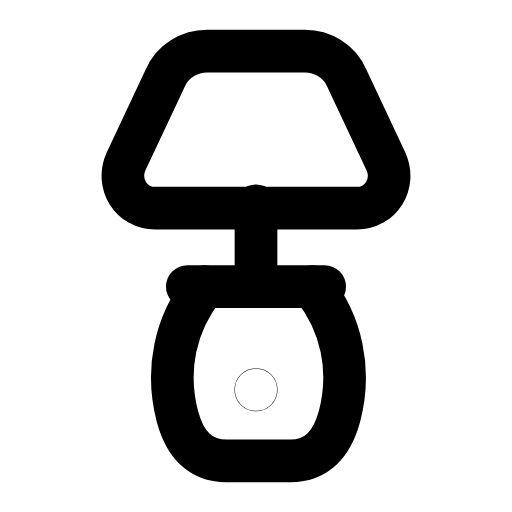
t = 0.00 s
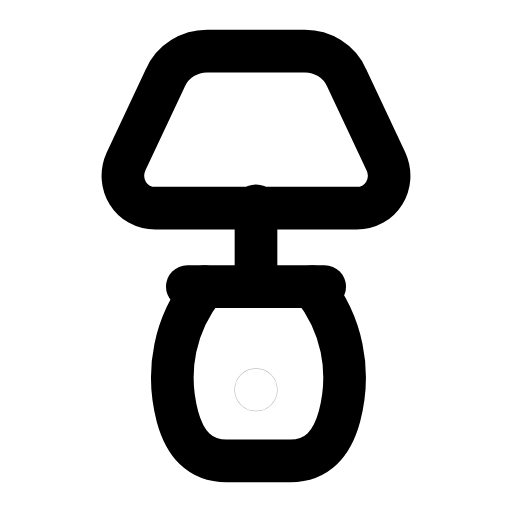
t = 0.27 s
t = 0.54 s: frame unchanged from t = 0.00 s, image omitted
t = 0.83 s: frame unchanged from t = 0.00 s, image omitted
t = 1.12 s: frame unchanged from t = 0.00 s, image omitted
t = 1.41 s: frame unchanged from t = 0.00 s, image omitted

The animated SVG that drew these frames (rendered in a browser with its animation timeline set to each time). Animation: 1 SMIL element (animate=1); one cycle of 1.70 s, repeats indefinitely.

<svg xmlns="http://www.w3.org/2000/svg" width="24" height="24" viewBox="0 0 24 24" fill="none"><g transform="translate(-1.8 -2.662) scale(1.15)"><path stroke="currentColor" stroke-width="1.739" stroke-linecap="round" stroke-linejoin="round" fill="none" d="M10 4.4L14 4.4C14.7 4.4 15.4 4.8 15.7 5.5L17.3 8.9C17.7 9.8 17.1 10.8 16.1 10.8L7.9 10.8C6.9 10.8 6.3 9.8 6.7 8.9L8.3 5.5C8.6 4.8 9.3 4.4 10 4.4Z"></path><line stroke="currentColor" stroke-width="1.739" stroke-linecap="round" stroke-linejoin="round" fill="none" x1="12" y1="10.7" x2="12" y2="14"></line><line stroke="currentColor" stroke-width="1.739" stroke-linecap="round" stroke-linejoin="round" fill="none" x1="9.2" y1="14" x2="14.8" y2="14"></line><path stroke="currentColor" stroke-width="1.739" stroke-linecap="round" stroke-linejoin="round" fill="none" d="M9.9 14C8.7 15.5 8.3 17.4 8.8 19.3C9.1 20.4 9.7 21.1 10.8 21.1L13.4 21.1C14.5 21.1 15.1 20.4 15.4 19.3C15.9 17.4 15.5 15.5 14.3 14"></path><circle stroke="currentColor" stroke-width="1.739" stroke-linecap="round" stroke-linejoin="round" fill="none" cx="12" cy="18.2" r="0.01"><animate attributeName="opacity" values="1;1;0.2;1;1;1;1;0.2;1;1;1" keyTimes="0;0.144;0.207;0.27;0.45;0.6;0.72;0.762;0.804;0.9;1" dur="1.7s" repeatCount="indefinite" calcMode="spline" keySplines="0.16 1 0.3 1;0.16 1 0.3 1;0.16 1 0.3 1;0.16 1 0.3 1;0.16 1 0.3 1;0.16 1 0.3 1;0.16 1 0.3 1;0.16 1 0.3 1;0.16 1 0.3 1;0.16 1 0.3 1"/></circle></g></svg>
